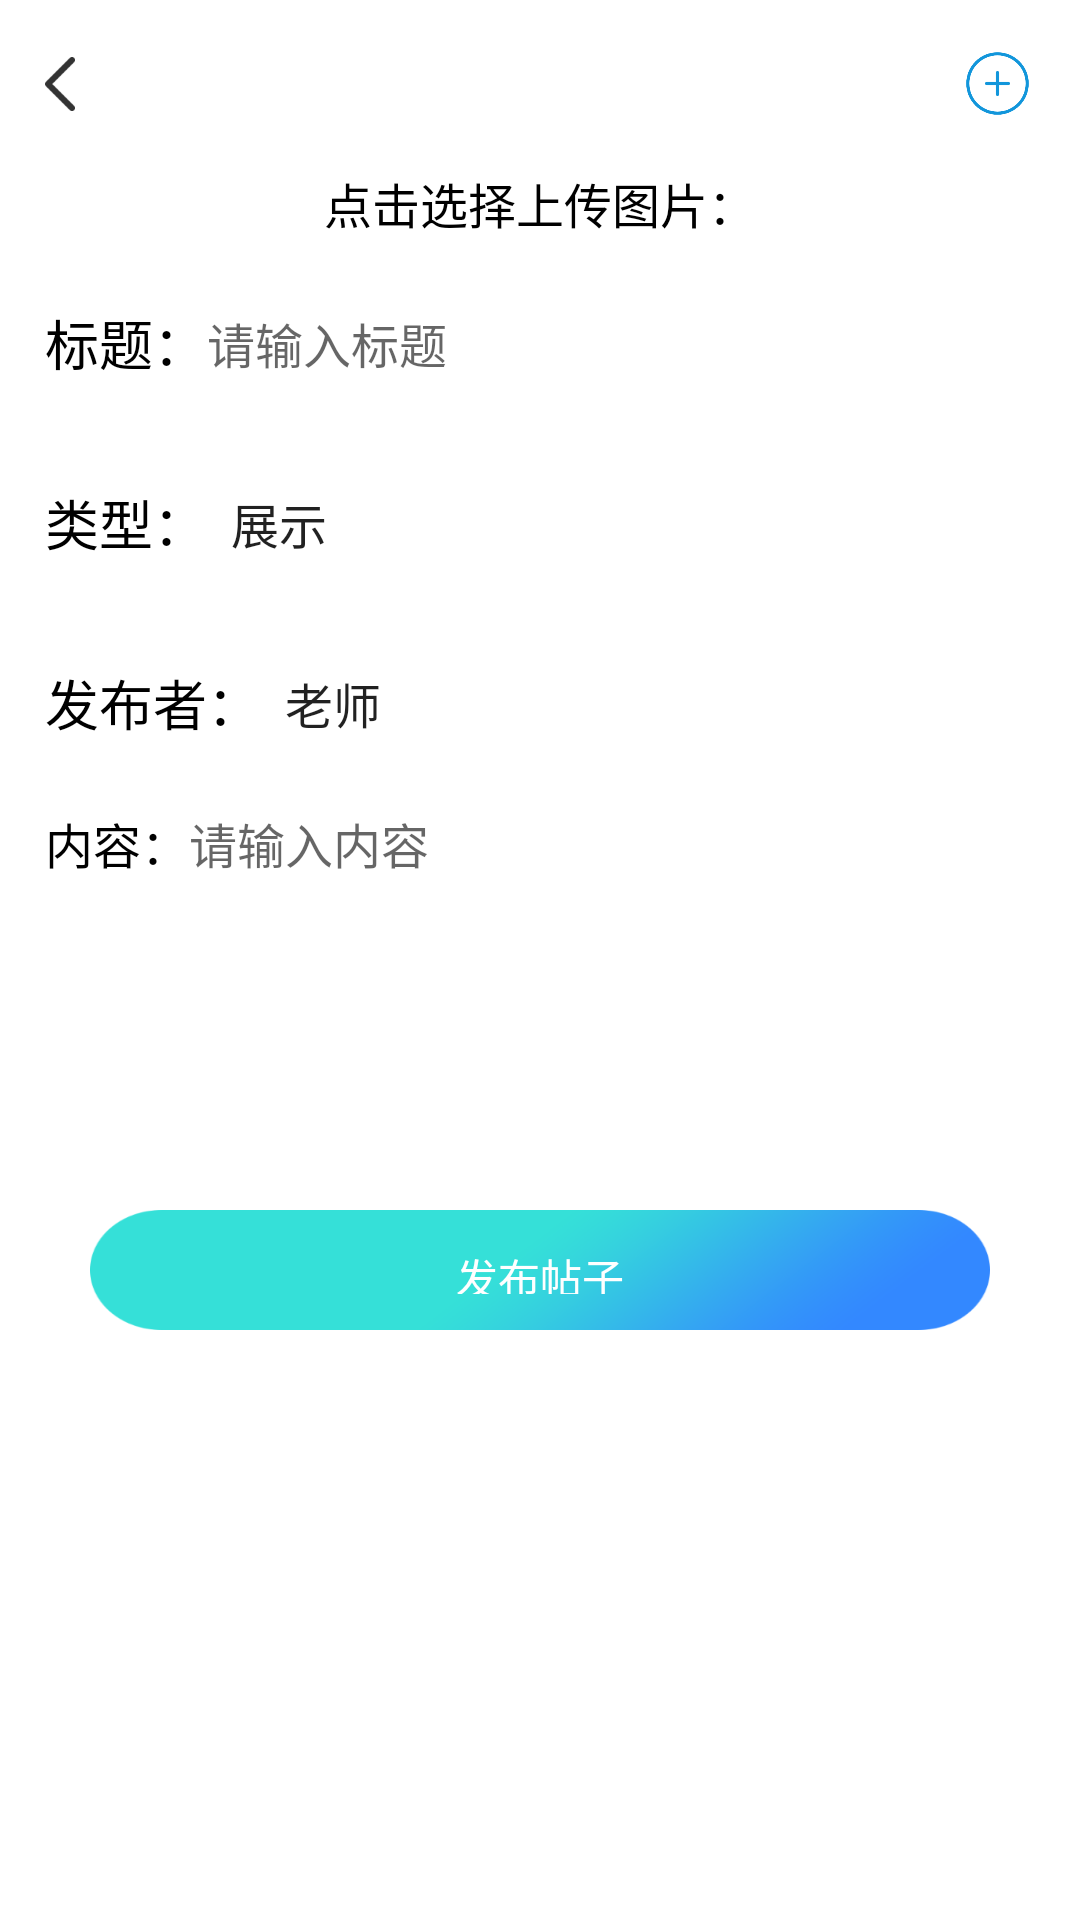

Here is an Android app screen rendered from its layout file. Give the layout XML and the strings, colors and styles it references.
<!-- AndroidManifest.xml: application theme Theme.Lost -->
<!-- res/layout/activity_send_luntan.xml -->
<?xml version="1.0" encoding="utf-8"?>
<LinearLayout xmlns:android="http://schemas.android.com/apk/res/android"
    android:orientation="vertical"
    android:layout_width="match_parent"
    android:layout_height="match_parent">
    <include layout="@layout/toobar"/>
    <LinearLayout
        android:id="@+id/rl_head"
        android:orientation="vertical"
        android:layout_width="match_parent"
        android:layout_height="wrap_content">
        <ImageView
            android:id="@+id/image_head"
            android:src="@mipmap/tupian"
            android:layout_width="match_parent"
            android:layout_height="@dimen/dp_200"/>
        <TextView
            android:layout_gravity="center_horizontal"
            android:textStyle="normal"
            android:textColor="@color/black"
            android:textSize="16sp"
            android:text="点击选择上传图片："
            android:layout_width="wrap_content"
            android:layout_height="wrap_content"/>
    </LinearLayout>
    <LinearLayout
        android:layout_marginTop="10dp"
        android:gravity="center_vertical"
        android:layout_width="match_parent"
        android:layout_height="50dp">
        <TextView
            android:text="标题："
            android:textColor="#000"
            android:textSize="18sp"
            android:layout_marginLeft="15dp"

            android:layout_width="wrap_content"
            android:layout_height="wrap_content"/>
        <EditText
            android:layout_gravity="center_vertical"
            android:background="@drawable/et_bg"
            android:id="@+id/tv_biaoti"
            android:hint="请输入标题"
            android:textStyle="normal"
            android:textColor="@color/black"
            android:textSize="16sp"
            android:layout_width="match_parent"
            android:layout_height="match_parent"/>
    </LinearLayout>
    <LinearLayout
        android:layout_marginTop="10dp"
        android:gravity="center_vertical"
        android:layout_width="match_parent"
        android:layout_height="50dp">
        <TextView
            android:text="类型："
            android:textColor="#000"
            android:textSize="18sp"
            android:layout_marginLeft="15dp"

            android:layout_width="wrap_content"
            android:layout_height="wrap_content"/>
        <Spinner
            android:entries="@array/leixing"
            android:id="@+id/sp_type"
            android:background="@drawable/et_bg"
            android:layout_width="match_parent"
            android:layout_gravity="center_vertical"
            android:layout_height="match_parent"/>
    </LinearLayout>
    <LinearLayout
        android:layout_marginTop="10dp"
        android:gravity="center_vertical"
        android:layout_width="match_parent"
        android:layout_height="50dp">
        <TextView
            android:text="发布者："
            android:textColor="#000"
            android:textSize="18sp"
            android:layout_marginLeft="15dp"

            android:layout_width="wrap_content"
            android:layout_height="wrap_content"/>
        <Spinner
            android:entries="@array/leixing1"
            android:id="@+id/sp_type1"
            android:background="@drawable/et_bg"
            android:layout_width="match_parent"
            android:layout_gravity="center_vertical"
            android:layout_height="match_parent"/>
    </LinearLayout>
    <LinearLayout
        android:layout_marginTop="10dp"
        android:layout_marginLeft="15dp"
        android:layout_marginRight="15dp"
        android:orientation="horizontal"
        android:layout_width="match_parent"
        android:layout_height="wrap_content">
        <TextView
            android:textStyle="normal"
            android:textColor="@color/black"
            android:textSize="16sp"
            android:text="内容："
            android:layout_width="wrap_content"
            android:layout_height="wrap_content"/>
        <EditText
            android:layout_gravity="center_vertical"
            android:background="@drawable/et_bg"
            android:id="@+id/tv_name"
            android:hint="请输入内容"
            android:gravity="top"
            android:textStyle="normal"
            android:textColor="@color/black"
            android:textSize="16sp"
            android:layout_width="match_parent"
            android:layout_height="110dp"/>
    </LinearLayout>
    <androidx.appcompat.widget.AppCompatTextView

        android:gravity="center"
        android:background="@mipmap/btn_login_blue"
        android:id="@+id/btn_send"
        android:layout_width="fill_parent"
        android:layout_height="40dp"
        android:layout_marginTop="24dp"
        android:layout_marginLeft="30dp"
        android:layout_marginRight="30dp"
        android:textColor="@color/white"
        android:layout_marginBottom="24dp"
        android:padding="12dp"
        android:text="发布帖子"/>
</LinearLayout>
<!-- res/layout/toobar.xml (included above) -->
<?xml version="1.0" encoding="utf-8"?>
<androidx.appcompat.widget.Toolbar xmlns:android="http://schemas.android.com/apk/res/android"
    xmlns:app="http://schemas.android.com/apk/res-auto"
    android:fitsSystemWindows="true"
    app:titleMargin="0dp"
    android:layout_width="match_parent"
    app:contentInsetEnd="0dp"
    app:contentInsetStart="0dp"
    android:layout_height="wrap_content">
    <RelativeLayout
        android:layout_width="match_parent"
        android:layout_height="wrap_content">
        <RelativeLayout
            android:layout_marginLeft="15dp"
            android:id="@+id/rl_back"
            android:layout_width="30dp"
            android:layout_height="30dp">
            <ImageView
                android:layout_centerVertical="true"
                android:background="@mipmap/icon_back_black"
                android:layout_width="10dp"
                android:layout_height="18dp"/>
        </RelativeLayout>
        <TextView
            android:id="@+id/tv_title"
            android:layout_centerInParent="true"
            android:gravity="center"
            android:text=""
            android:textColor="#333333"
            android:textSize="18sp"
            android:layout_width="wrap_content"
            android:layout_height="wrap_content"/>
        <ImageView
            android:id="@+id/tv_right"
            android:src="@mipmap/add"
            android:layout_centerVertical="true"
            android:layout_alignParentRight="true"
            android:layout_marginRight="15dp"
            android:layout_width="25dp"
            android:layout_height="25dp"/>
    </RelativeLayout>
</androidx.appcompat.widget.Toolbar>
<!-- resources referenced by this layout -->
<resources>
  <string-array name="leixing">
          <item>展示</item>
          <item>问答</item>
          <item>通知</item>
      </string-array>
  <string-array name="leixing1">
          <item>老师</item>
          <item>学生</item>
      </string-array>
  <!-- mipmap add: png bitmap (mipmap-xxhdpi, 8903 bytes) -->
  <!-- mipmap btn_login_blue: png bitmap (mipmap-xxhdpi, 26987 bytes) -->
  <!-- mipmap icon_back_black: png bitmap (mipmap-xhdpi, 563 bytes) -->
  <!-- mipmap tupian: png bitmap (mipmap-xxhdpi, 12875 bytes) -->
  <style name="Theme.Lost" parent="Theme.MaterialComponents.DayNight.DarkActionBar">
          
          <item name="colorPrimary">@color/colorPrimary</item>
          <item name="colorPrimaryVariant">@color/colorPrimary</item>
          <item name="colorOnPrimary">@color/white</item>
          
          <item name="colorSecondary">@color/colorPrimary</item>
          <item name="colorSecondaryVariant">@color/colorPrimary</item>
          <item name="colorOnSecondary">@color/black</item>
          
          <item name="android:statusBarColor" tools:targetApi="l">?attr/colorPrimaryVariant</item>
          
      </style>
  <!-- not gathered from this repository: default colours our renderer supplied (Android Studio template values) -->
  <color name="black">#FF000000</color>
  <color name="white">#FFFFFFFF</color>
  <color name="colorPrimary">#FF6200EE</color>
</resources>
